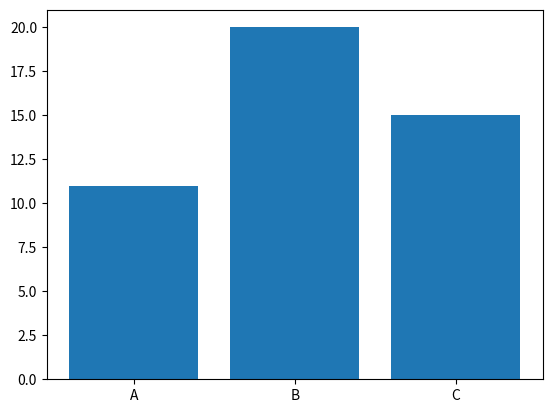

Here is the Python script that generated this plot:
import matplotlib.pyplot as plt
categories=['A','B','C']
values=[11,20,15]
plt.bar(categories,values)
plt.show()
